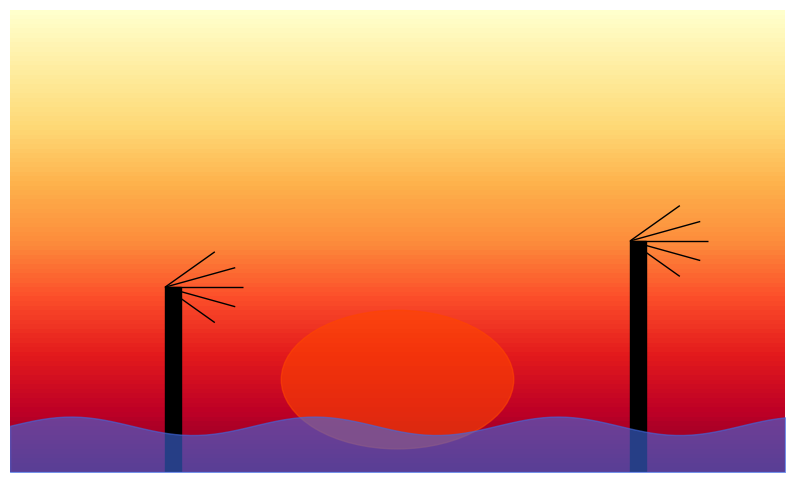

The matplotlib source for this figure:
import matplotlib.pyplot as plt
import numpy as np
import random

def draw_classic_sunset(ax):
    x = np.linspace(0, 1, 100)
    y = np.linspace(0, 1, 100)
    X, Y = np.meshgrid(x, y)
    sunset_colors = plt.cm.magma(Y)
    ax.imshow(sunset_colors, extent=[0, 1, 0, 1], aspect='auto')
    sun = plt.Circle((0.5, 0.3), 0.1, color='yellow', alpha=0.8)
    ax.add_artist(sun)
    ax.fill_between(x, 0, 0.3 + 0.1 * np.sin(10 * x), color='#2c3e50')
    ax.axhline(y=0.3, color='white', linestyle='--', alpha=0.5)
    ax.fill_between(x, 0, 0.3, color='#3498db', alpha=0.3)

def draw_palm_beach_sunset(ax):
    x = np.linspace(0, 1, 100)
    y = np.linspace(0, 1, 100)
    X, Y = np.meshgrid(x, y)
    sunset_colors = plt.cm.YlOrRd(Y) 
    ax.imshow(sunset_colors, extent=[0, 1, 0, 1], aspect='auto')
    sun = plt.Circle((0.5, 0.2), 0.15, color='#FF4500', alpha=0.6)
    ax.add_artist(sun)
    
    def draw_palm(x, height):
        ax.add_artist(plt.Rectangle((x, 0), 0.02, height, color='black'))
        for angle in [-50, -25, 0, 25, 50]:
            ax.add_artist(plt.Polygon([(x, height), (x + 0.1 * np.cos(np.deg2rad(angle)), height + 0.1 * np.sin(np.deg2rad(angle)))], closed=False, color='black'))
    
    draw_palm(0.2, 0.4)
    draw_palm(0.8, 0.5)
    ax.fill_between(x, 0, 0.1 + 0.02 * np.sin(20 * x), color='#4169E1', alpha=0.6)

def draw_mountain_lake_sunset(ax):
    x = np.linspace(0, 1, 100)
    y = np.linspace(0, 1, 100)
    X, Y = np.meshgrid(x, y)
    sunset_colors = plt.cm.coolwarm(Y)
    ax.imshow(sunset_colors, extent=[0, 1, 0, 1], aspect='auto')
    sun = plt.Circle((0.5, 0.6), 0.08, color='#FFD700', alpha=0.8)
    ax.add_artist(sun)
    
    def mountain(peak_height):
        return peak_height + 0.2 * np.random.random(100) - 0.1
    
    ax.fill_between(x, 0, mountain(0.5), color='#2F4F4F')
    ax.fill_between(x, 0, mountain(0.3), color='#3D5A5A')
    ax.fill_between(x, 0, 0.2, color='#4682B4', alpha=0.6)
    reflection = plt.Circle((0.5, 0.1), 0.06, color='#FFD700', alpha=0.4)
    ax.add_artist(reflection)

def draw_cityscape_sunset(ax):
    x = np.linspace(0, 1, 100)
    y = np.linspace(0, 1, 100)
    X, Y = np.meshgrid(x, y)
    sunset_colors = plt.cm.plasma(Y)
    ax.imshow(sunset_colors, extent=[0, 1, 0, 1], aspect='auto')
    sun = plt.Circle((0.5, 0.4), 0.12, color='#FFA500', alpha=0.7)
    ax.add_artist(sun)
    
    for i in range(20):
        height = np.random.uniform(0.2, 0.6)
        width = np.random.uniform(0.03, 0.08)
        x_pos = np.random.uniform(0, 1)
        ax.add_artist(plt.Rectangle((x_pos, 0), width, height, color='black'))
        
    ax.fill_between(x, 0, 0.05, color='#696969')  # Road

def draw_desert_sunset(ax):
    x = np.linspace(0, 1, 100)
    y = np.linspace(0, 1, 100)
    X, Y = np.meshgrid(x, y)
    sunset_colors = plt.cm.YlOrRd(Y)
    ax.imshow(sunset_colors, extent=[0, 1, 0, 1], aspect='auto')
    sun = plt.Circle((0.5, 0.2), 0.15, color='#FF6347', alpha=0.8)
    ax.add_artist(sun)
    
    # Sand dunes
    ax.fill_between(x, 0, 0.3 + 0.1 * np.sin(5 * x), color='#D2691E')
    ax.fill_between(x, 0, 0.2 + 0.05 * np.sin(8 * x), color='#8B4513')
    
    # Cactus
    ax.add_artist(plt.Rectangle((0.7, 0.2), 0.02, 0.2, color='#006400'))
    ax.add_artist(plt.Rectangle((0.68, 0.3), 0.06, 0.02, color='#006400'))

def draw_snowy_mountain_sunset(ax):
    x = np.linspace(0, 1, 100)
    y = np.linspace(0, 1, 100)
    X, Y = np.meshgrid(x, y)
    sunset_colors = plt.cm.winter(Y)
    ax.imshow(sunset_colors, extent=[0, 1, 0, 1], aspect='auto')
    sun = plt.Circle((0.5, 0.7), 0.08, color='#FF69B4', alpha=0.6)
    ax.add_artist(sun)
    
    def snowy_mountain(peak_height):
        return peak_height + 0.2 * np.random.random(100) - 0.1
    
    ax.fill_between(x, 0, snowy_mountain(0.6), color='#F0F8FF')
    ax.fill_between(x, 0, snowy_mountain(0.4), color='#E6E6FA')
    ax.fill_between(x, 0, snowy_mountain(0.2), color='#B0E0E6')

def draw_stormy_sunset(ax):
    x = np.linspace(0, 1, 100)
    y = np.linspace(0, 1, 100)
    X, Y = np.meshgrid(x, y)
    storm_colors = plt.cm.gist_gray(Y)
    ax.imshow(storm_colors, extent=[0, 1, 0, 1], aspect='auto')
    
    # Sun peeking through clouds
    sun = plt.Circle((0.2, 0.6), 0.1, color='#FFA07A', alpha=0.4)
    ax.add_artist(sun)
    
    # Lightning
    for _ in range(3):
        start = np.random.uniform(0.4, 0.8)
        ax.plot([start, start + np.random.uniform(-0.1, 0.1)], 
                [1, np.random.uniform(0.4, 0.8)], color='yellow', linewidth=2, alpha=0.7)
    
    # Stormy sea
    ax.fill_between(x, 0, 0.3 + 0.05 * np.sin(20 * x), color='#4682B4', alpha=0.7)

def draw_tropical_island_sunset(ax):
    x = np.linspace(0, 1, 100)
    y = np.linspace(0, 1, 100)
    X, Y = np.meshgrid(x, y)
    sunset_colors = plt.cm.twilight(Y)
    ax.imshow(sunset_colors, extent=[0, 1, 0, 1], aspect='auto')
    sun = plt.Circle((0.5, 0.3), 0.12, color='#FF4500', alpha=0.7)
    ax.add_artist(sun)
    
    # Island
    island = plt.Polygon([(0.3, 0), (0.7, 0), (0.6, 0.2), (0.4, 0.2)], color='#228B22')
    ax.add_artist(island)
    
    # Palm trees
    def draw_palm(x, height):
        ax.add_artist(plt.Rectangle((x, 0.2), 0.01, height, color='#8B4513'))
        for angle in [-60, -30, 0, 30, 60]:
            ax.add_artist(plt.Polygon([(x, 0.2 + height), (x + 0.05 * np.cos(np.deg2rad(angle)), 0.2 + height + 0.05 * np.sin(np.deg2rad(angle)))], closed=False, color='#228B22'))
    
    draw_palm(0.45, 0.1)
    draw_palm(0.55, 0.12)
    
    # Ocean
    ax.fill_between(x, 0, 0.2 + 0.02 * np.sin(10 * x), color='#4169E1', alpha=0.6)

def draw_arctic_sunset(ax):
    x = np.linspace(0, 1, 100)
    y = np.linspace(0, 1, 100)
    X, Y = np.meshgrid(x, y)
    sunset_colors = plt.cm.cool(Y)
    ax.imshow(sunset_colors, extent=[0, 1, 0, 1], aspect='auto')
    sun = plt.Circle((0.5, 0.8), 0.07, color='#FFB6C1', alpha=0.6)
    ax.add_artist(sun)
    
    # Ice
    ax.fill_between(x, 0, 0.4 + 0.05 * np.sin(8 * x), color='white')
    ax.fill_between(x, 0, 0.3 + 0.03 * np.sin(12 * x), color='#F0FFFF')
    
    # Polar bear silhouette
    bear = plt.Polygon([(0.6, 0.4), (0.7, 0.4), (0.75, 0.45), (0.7, 0.5), (0.65, 0.5), (0.6, 0.45)], color='black')
    ax.add_artist(bear)

def draw_sunset():
    fig, ax = plt.subplots(figsize=(10, 6))
    sunset_functions = [
        draw_classic_sunset,
        draw_palm_beach_sunset,
        draw_mountain_lake_sunset,
        draw_cityscape_sunset,
        draw_desert_sunset,
        draw_snowy_mountain_sunset,
        draw_stormy_sunset,
        draw_tropical_island_sunset,
        draw_arctic_sunset
    ]
    random.choice(sunset_functions)(ax)
    ax.axis('off')
    plt.show()

# Example usage
draw_sunset()
